6-way image classification set "augmented" from GitHub (haneens5905/MSI-System); label vocabulary: cardboard, glass, metal, paper, plastic, trash.

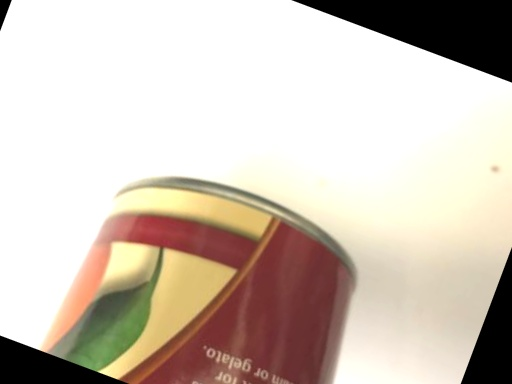
Label: metal

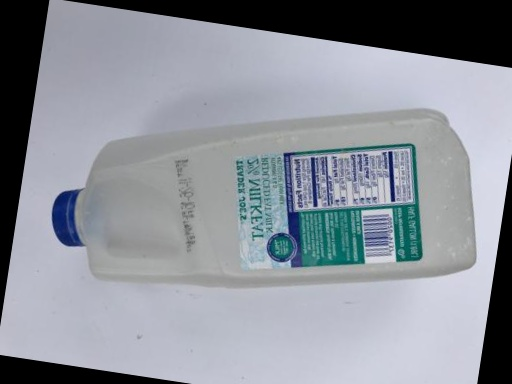
Label: plastic

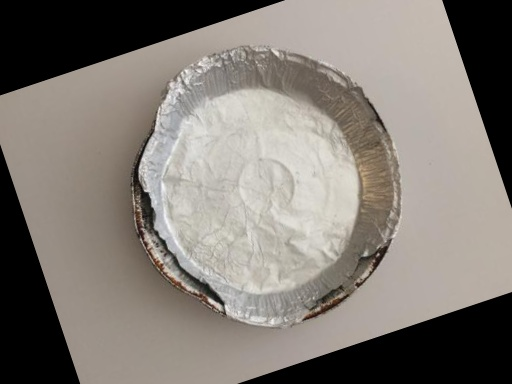
Label: metal

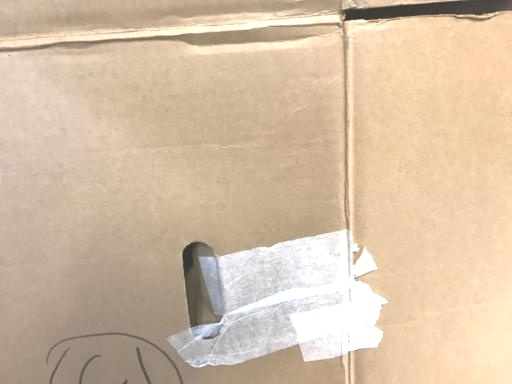
Label: cardboard

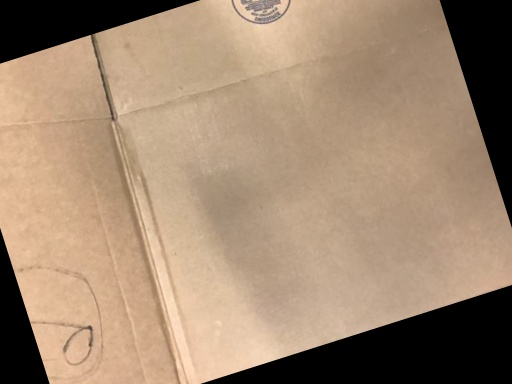
Label: cardboard

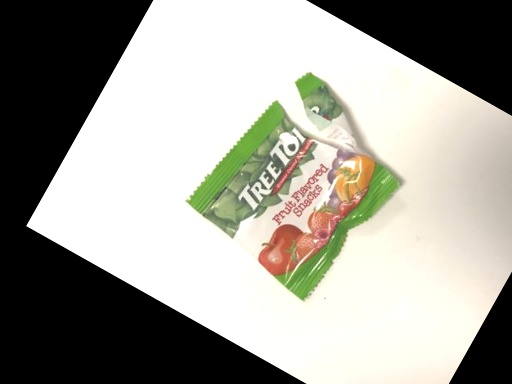
Label: trash
